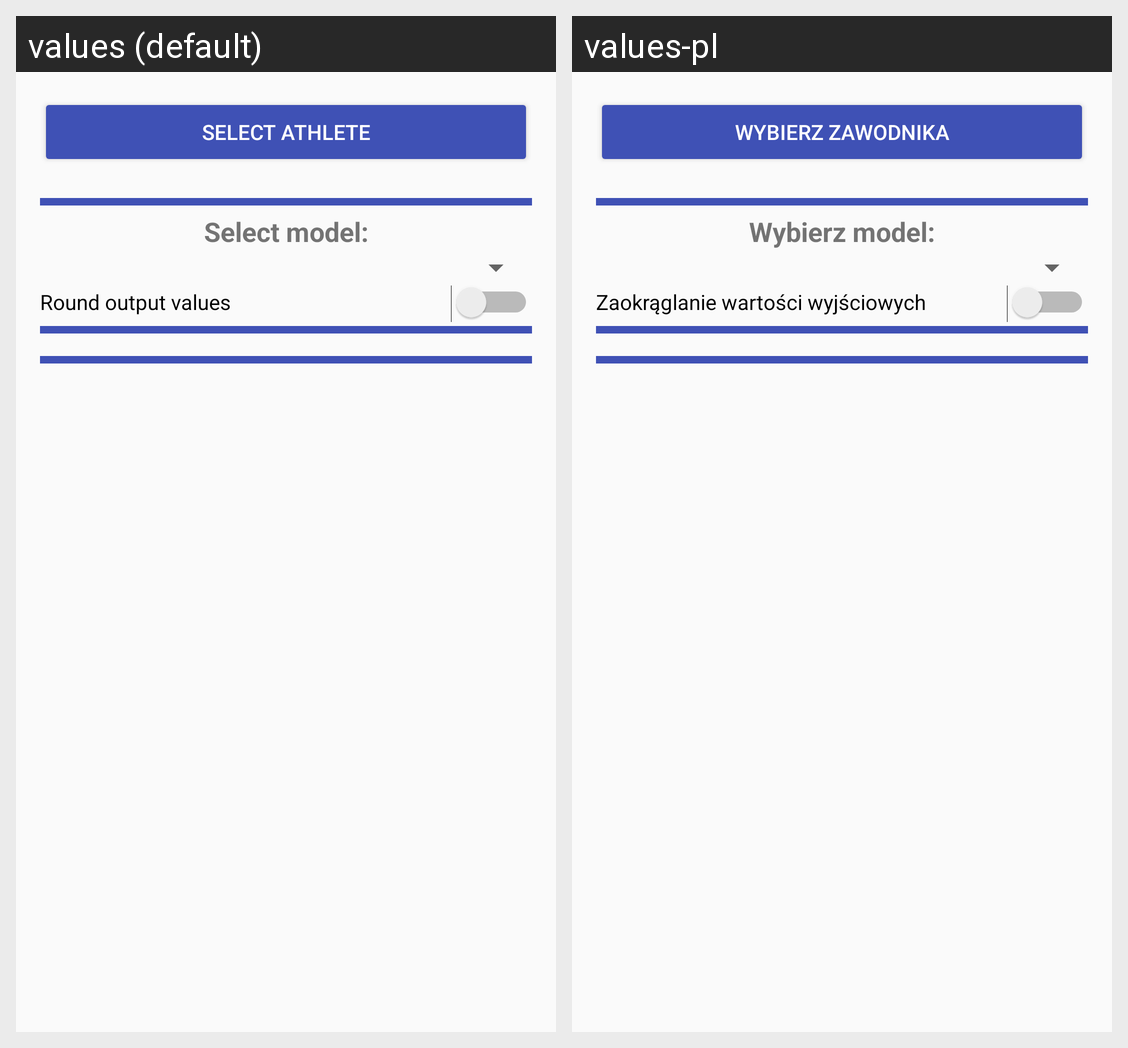

Strings drawn on this Android screen and how each of the app's shown locales translates them:
Android screen res/layout/activity_evaluate.xml rendered under 2 locales, left to right: values (default), values-pl. Device: Nexus 5 (rendered at 1080×1920; each locale shown at half size, 540×960, under a caption strip naming it); theme AppTheme.
Strings drawn on this screen, with the default value and each locale's value (text and hints the layout hard-codes, and strings that could not be matched under every locale, appear in the picture but are not listed):

athleteBtn
  values: Select athlete
  values-pl: Wybierz zawodnika

modelHeader
  values: Select model:
  values-pl: Wybierz model:

round_result_text
  values: Round output values
  values-pl: Zaokrąglanie wartości wyjściowych
